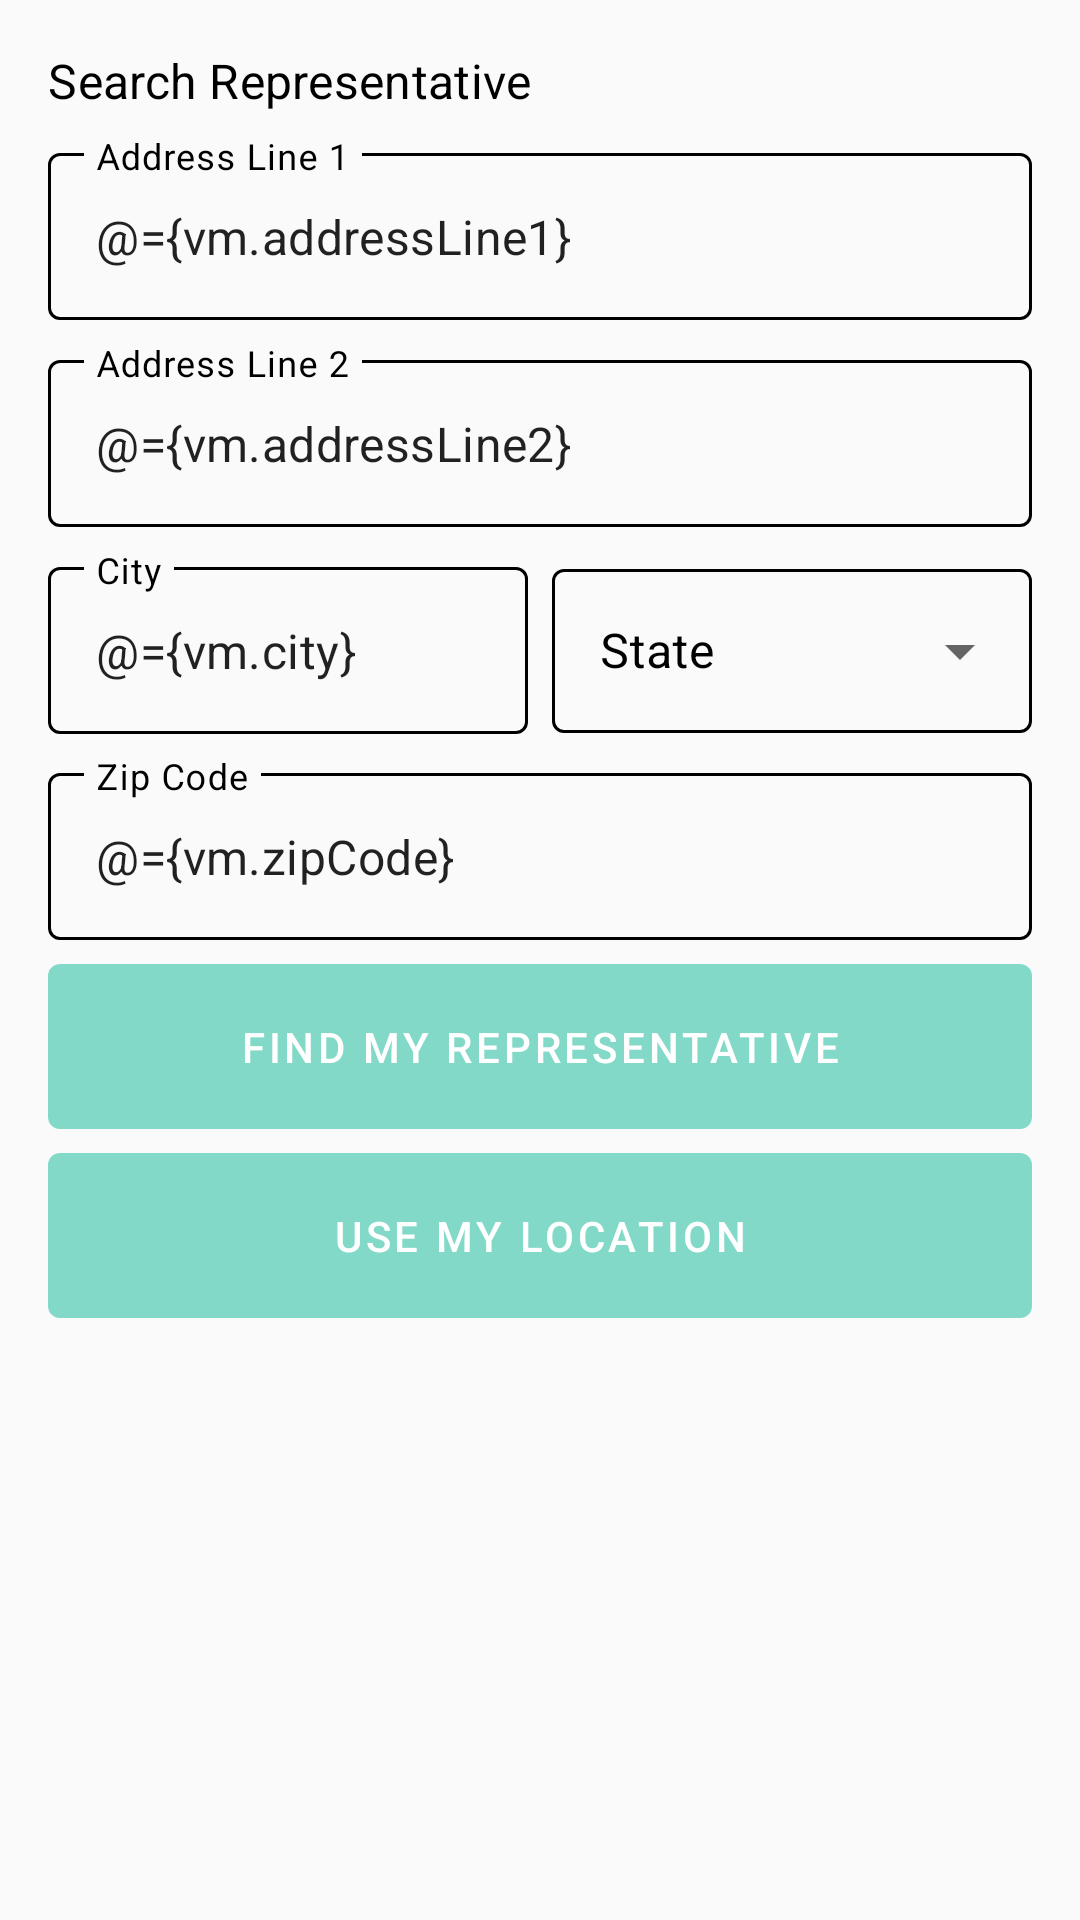

The Android layout XML behind this screen, and the referenced resources:
<!-- AndroidManifest.xml: application theme Theme.PoliticalPreparedness -->
<!-- res/layout/bottom_sheet_find_representative_dialog.xml -->
<?xml version="1.0" encoding="utf-8"?>
<layout xmlns:tools="http://schemas.android.com/tools">

    <data>

        <variable
            name="vm"
            type="com.deevvdd.politicalpreparedness.features.representative.RepresentativeViewModel" />
    </data>

    <androidx.constraintlayout.widget.ConstraintLayout xmlns:android="http://schemas.android.com/apk/res/android"
        xmlns:app="http://schemas.android.com/apk/res-auto"
        android:layout_width="match_parent"
        android:layout_height="wrap_content"
        android:padding="@dimen/spacing_16">


        <TextView
            android:id="@+id/tvSearchTitle"
            style="@style/App.Title"
            android:layout_width="wrap_content"
            android:layout_height="wrap_content"
            android:text="@string/search_representative"
            app:layout_constraintStart_toStartOf="parent"
            app:layout_constraintTop_toTopOf="parent" />


        <com.google.android.material.textfield.TextInputLayout
            android:id="@+id/tfAddressLine1"
            style="@style/App.Input"
            android:layout_width="match_parent"
            android:layout_height="wrap_content"
            android:layout_marginVertical="@dimen/spacing_8"
            android:hint="@string/text_address_line_1"
            app:layout_constraintTop_toBottomOf="@+id/tvSearchTitle">

            <com.google.android.material.textfield.TextInputEditText
                android:id="@+id/edAddressLine1"
                android:layout_width="match_parent"
                android:layout_height="wrap_content"
                android:text="@={vm.addressLine1}"
                tools:text="hello" />

        </com.google.android.material.textfield.TextInputLayout>


        <com.google.android.material.textfield.TextInputLayout
            android:id="@+id/tfAddressLine2"
            style="@style/App.Input"
            android:layout_width="match_parent"
            android:layout_height="wrap_content"
            android:layout_marginVertical="@dimen/spacing_8"
            android:hint="@string/text_address_line_2"
            app:layout_constraintTop_toBottomOf="@+id/tfAddressLine1">

            <com.google.android.material.textfield.TextInputEditText
                android:id="@+id/edAddressLine2"
                android:layout_width="match_parent"
                android:layout_height="wrap_content"
                android:text="@={vm.addressLine2}" />

        </com.google.android.material.textfield.TextInputLayout>


        <com.google.android.material.textfield.TextInputLayout
            android:id="@+id/tfCity"
            style="@style/App.Input"
            android:layout_width="0dp"
            android:layout_height="wrap_content"
            android:layout_marginVertical="@dimen/spacing_8"
            android:layout_marginEnd="@dimen/spacing_8"
            android:hint="@string/text_city"
            app:layout_constraintEnd_toStartOf="@+id/tfState"
            app:layout_constraintHorizontal_bias="0.5"
            app:layout_constraintStart_toStartOf="parent"
            app:layout_constraintTop_toBottomOf="@+id/tfAddressLine2">

            <com.google.android.material.textfield.TextInputEditText
                android:id="@+id/edCity"
                android:layout_width="match_parent"
                android:layout_height="wrap_content"
                android:text="@={vm.city}" />

        </com.google.android.material.textfield.TextInputLayout>


        <com.google.android.material.textfield.TextInputLayout
            android:id="@+id/tfState"
            style="@style/App.InputDropDown"
            android:layout_width="0dp"
            android:layout_height="60dp"
            android:layout_marginTop="@dimen/spacing_8"
            android:hint="@string/text_state"
            app:layout_constraintBottom_toBottomOf="@id/tfCity"
            app:layout_constraintEnd_toEndOf="parent"
            app:layout_constraintHorizontal_bias="0.5"
            app:layout_constraintStart_toEndOf="@+id/tfCity"
            app:layout_constraintTop_toBottomOf="@+id/tfAddressLine2">

            <AutoCompleteTextView
                android:layout_width="match_parent"
                android:layout_height="match_parent"
                android:inputType="none" />

        </com.google.android.material.textfield.TextInputLayout>

        <com.google.android.material.textfield.TextInputLayout
            android:id="@+id/tfZipCode"
            style="@style/App.Input"
            android:layout_width="match_parent"
            android:layout_height="wrap_content"
            android:layout_marginVertical="@dimen/spacing_8"
            android:hint="@string/text_zip_code"
            app:layout_constraintTop_toBottomOf="@+id/tfState">

            <com.google.android.material.textfield.TextInputEditText
                android:id="@+id/edZipCode"
                android:layout_width="match_parent"
                android:layout_height="wrap_content"
                android:text="@={vm.zipCode}" />

        </com.google.android.material.textfield.TextInputLayout>


        <com.google.android.material.button.MaterialButton
            android:id="@+id/btnSearchRepresentative"
            style="@style/App.Button"
            android:layout_width="match_parent"
            android:layout_height="55dp"
            android:layout_marginTop="@dimen/spacing_8"
            android:text="@string/find_my_representative"
            app:layout_constraintEnd_toEndOf="parent"
            app:layout_constraintStart_toStartOf="parent"
            app:layout_constraintTop_toBottomOf="@+id/tfZipCode" />

        <com.google.android.material.button.MaterialButton
            android:id="@+id/btnUseLocation"
            style="@style/App.Button"
            android:layout_width="match_parent"
            android:layout_height="55dp"
            android:layout_marginTop="@dimen/spacing_8"
            android:text="@string/text_use_location"
            app:layout_constraintEnd_toEndOf="parent"
            app:layout_constraintStart_toStartOf="parent"
            app:layout_constraintTop_toBottomOf="@+id/btnSearchRepresentative" />


    </androidx.constraintlayout.widget.ConstraintLayout>
</layout>
<!-- resources referenced by this layout -->
<resources>
  <dimen name="spacing_16">16dp</dimen>
  <dimen name="spacing_8">8dp</dimen>
  <string name="find_my_representative">Find My Representative</string>
  <string name="search_representative">Search Representative</string>
  <string name="text_address_line_1">Address Line 1</string>
  <string name="text_address_line_2">Address Line 2</string>
  <string name="text_city">City</string>
  <string name="text_state">State</string>
  <string name="text_use_location">Use my Location</string>
  <string name="text_zip_code">Zip Code</string>
  <style name="App.Button" parent="TextAppearance.MaterialComponents.Button">
          <item name="android:layout_height">65dp</item>
          <item name="android:insetTop">0dp</item>
          <item name="android:insetBottom">0dp</item>
          <item name="android:insetLeft">0dp</item>
          <item name="android:insetRight">0dp</item>
          <item name="android:textColor">@color/white</item>
          <item name="android:gravity">center</item>
          <item name="backgroundTint">@color/colorAccent</item>
      </style>
  <style name="App.Input" parent="Widget.MaterialComponents.TextInputLayout.OutlinedBox">
          <item name="android:textColorHint">@color/black</item>
          <item name="fontFamily">@font/cousine</item>
          <item name="colorAccent">@color/blue</item>
          <item name="boxStrokeColor">@color/black</item>
          <item name="hintTextColor">@color/black</item>
      </style>
  <style name="App.InputDropDown" parent="Widget.MaterialComponents.TextInputLayout.OutlinedBox.Dense.ExposedDropdownMenu">
          <item name="android:textColorHint">@color/black</item>
          <item name="fontFamily">@font/cousine</item>
          <item name="colorAccent">@color/blue</item>
          <item name="boxStrokeColor">@color/black</item>
          <item name="hintTextColor">@color/black</item>
      </style>
  <style name="App.Title" parent="TextAppearance.MaterialComponents.Headline4">
          <item name="android:textSize">16sp</item>
          <item name="android:textColor">@color/black</item>
          <item name="fontFamily">@font/cousine_bold</item>
      </style>
  <style name="Theme.PoliticalPreparedness" parent="Theme.MaterialComponents.Light.DarkActionBar.Bridge">
          <item name="colorPrimary">@color/colorPrimary</item>
          <item name="colorPrimaryDark">@color/colorPrimaryDark</item>
          <item name="colorAccent">@color/colorAccent</item>
          <item name="android:statusBarColor" tools:targetApi="l">@color/colorPrimary</item>
      </style>
  <color name="white">#FFFFFFFF</color>
  <color name="colorAccent">#82d9c8</color>
  <color name="black">#FF000000</color>
  <color name="blue">#2196F3</color>
  <color name="colorPrimary">#34495e</color>
  <color name="colorPrimaryDark">#1d3747</color>
</resources>
